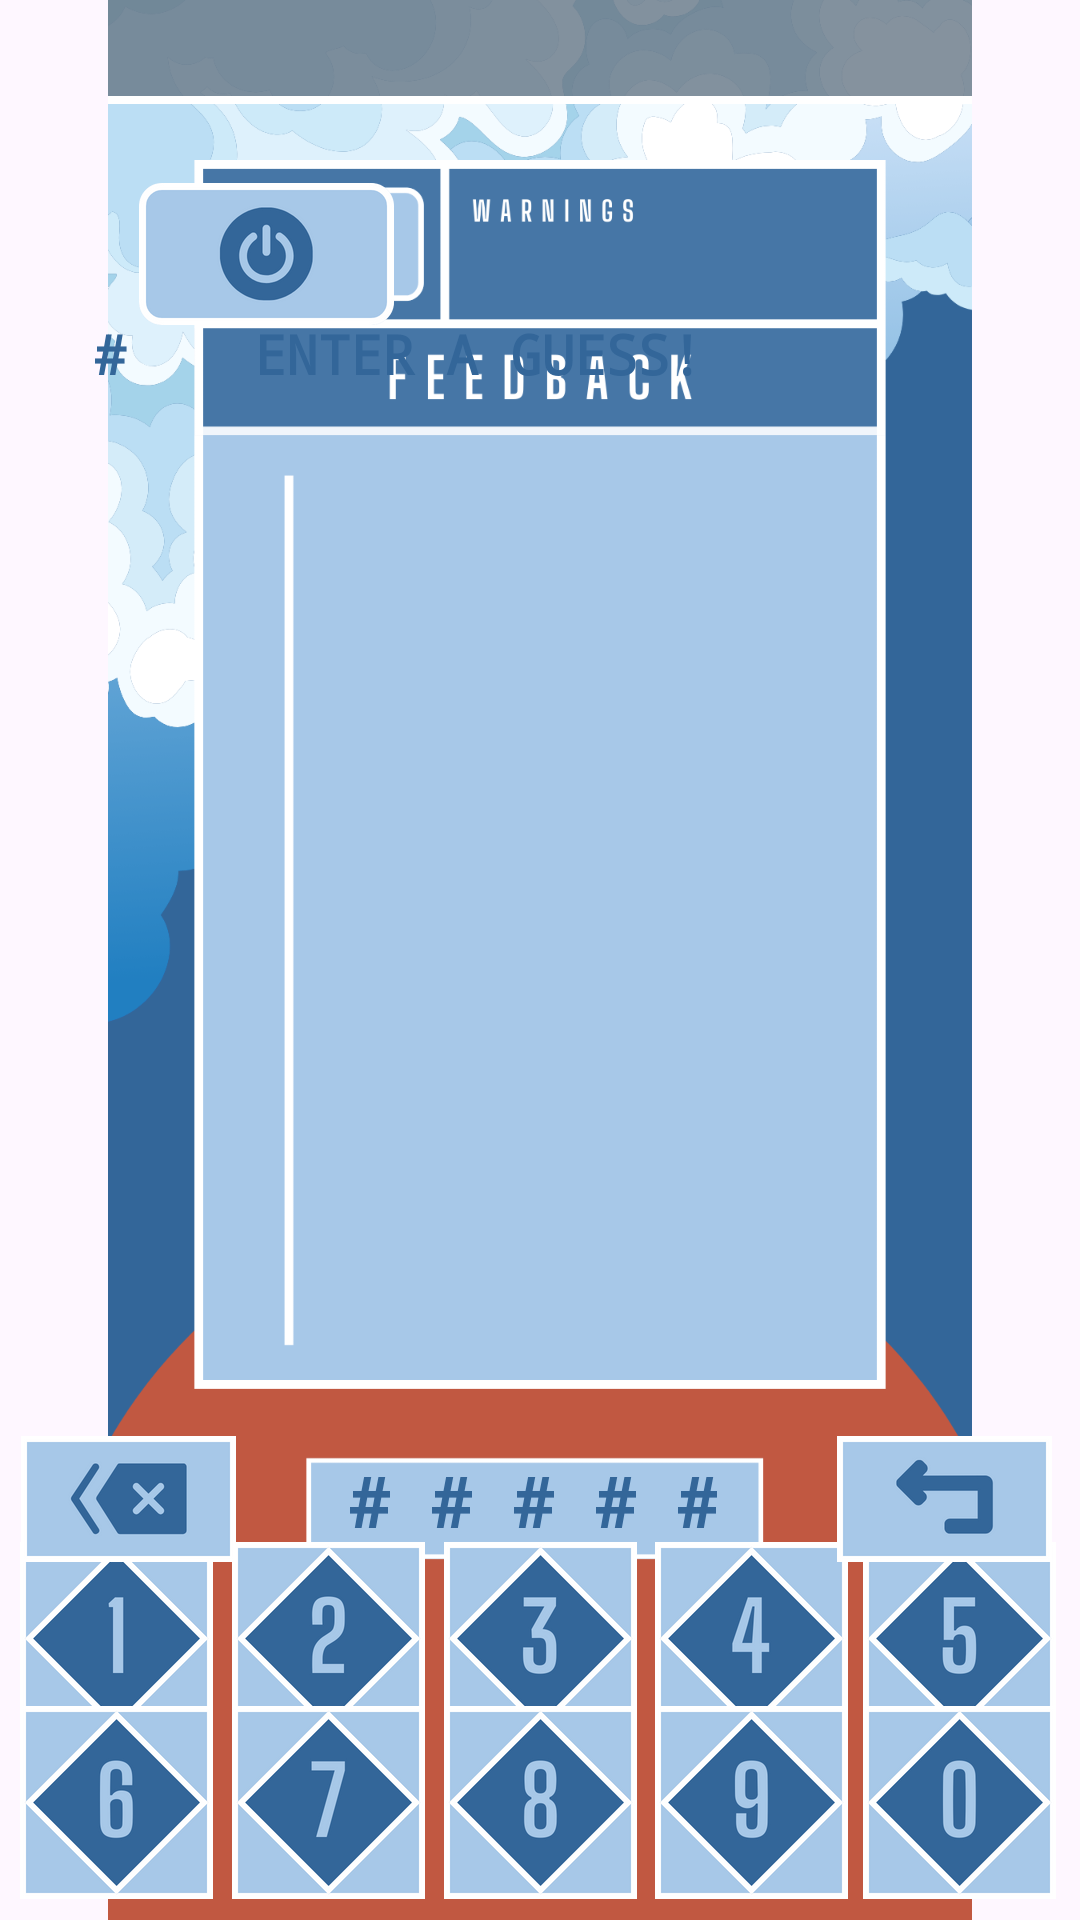

Write the Android layout XML for this screen, with the resource values it uses.
<!-- AndroidManifest.xml: application theme Theme.UItester -->
<!-- res/layout/activity_gameplay.xml -->
<?xml version="1.0" encoding="utf-8"?>
<androidx.constraintlayout.widget.ConstraintLayout xmlns:android="http://schemas.android.com/apk/res/android"
    xmlns:app="http://schemas.android.com/apk/res-auto"
    xmlns:tools="http://schemas.android.com/tools"
    android:layout_width="match_parent"
    android:layout_height="match_parent"
    tools:context=".GameplayActivity">

    <ImageView
        android:id="@+id/imageView3"
        android:layout_width="wrap_content"
        android:layout_height="wrap_content"
        app:layout_constraintBottom_toBottomOf="parent"
        app:layout_constraintEnd_toEndOf="parent"
        app:layout_constraintHorizontal_bias="1.0"
        app:layout_constraintStart_toStartOf="parent"
        app:layout_constraintTop_toTopOf="parent"
        app:layout_constraintVertical_bias="1.0"
        app:srcCompat="@drawable/gameplay_background" />

    <ImageButton
        android:id="@+id/buttonOne"
        android:layout_width="193px"
        android:layout_height="193px"
        android:background="@null"
        android:onClick="addOne"
        android:scaleType="fitCenter"
        app:layout_constraintBottom_toBottomOf="parent"
        app:layout_constraintEnd_toEndOf="parent"
        app:layout_constraintHorizontal_bias="0.022"
        app:layout_constraintStart_toStartOf="parent"
        app:layout_constraintTop_toTopOf="parent"
        app:layout_constraintVertical_bias="0.8926"
        app:srcCompat="@drawable/num_one" />

    <ImageButton
        android:id="@+id/buttonTwo"
        android:layout_width="193px"
        android:layout_height="193px"
        android:background="@null"
        android:onClick="addTwo"
        android:scaleType="fitCenter"
        app:layout_constraintBottom_toBottomOf="parent"
        app:layout_constraintEnd_toEndOf="parent"
        app:layout_constraintHorizontal_bias="0.26205"
        app:layout_constraintStart_toStartOf="parent"
        app:layout_constraintTop_toTopOf="parent"
        app:layout_constraintVertical_bias="0.8926"
        app:srcCompat="@drawable/num_two" />

    <ImageButton
        android:id="@+id/buttonThree"
        android:layout_width="193px"
        android:layout_height="193px"
        android:background="@null"
        android:onClick="addThree"
        android:scaleType="fitCenter"
        app:layout_constraintBottom_toBottomOf="parent"
        app:layout_constraintEnd_toEndOf="parent"
        app:layout_constraintHorizontal_bias="0.50"
        app:layout_constraintStart_toStartOf="parent"
        app:layout_constraintTop_toTopOf="parent"
        app:layout_constraintVertical_bias="0.8926"
        app:srcCompat="@drawable/num_three" />

    <ImageButton
        android:id="@+id/buttonFour"
        android:layout_width="193px"
        android:layout_height="193px"
        android:background="@null"
        android:onClick="addFour"
        android:scaleType="fitCenter"
        app:layout_constraintBottom_toBottomOf="parent"
        app:layout_constraintEnd_toEndOf="parent"
        app:layout_constraintHorizontal_bias="0.739"
        app:layout_constraintStart_toStartOf="parent"
        app:layout_constraintTop_toTopOf="parent"
        app:layout_constraintVertical_bias="0.8926"
        app:srcCompat="@drawable/num_four" />

    <ImageButton
        android:id="@+id/buttonFive"
        android:layout_width="193px"
        android:layout_height="193px"
        android:background="@null"
        android:onClick="addFive"
        android:scaleType="fitCenter"
        app:layout_constraintBottom_toBottomOf="parent"
        app:layout_constraintEnd_toEndOf="parent"
        app:layout_constraintHorizontal_bias="0.9725"
        app:layout_constraintStart_toStartOf="parent"
        app:layout_constraintTop_toTopOf="parent"
        app:layout_constraintVertical_bias="0.8926"
        app:srcCompat="@drawable/num_five" />

    <ImageButton
        android:id="@+id/buttonSix"
        android:layout_width="193px"
        android:layout_height="193px"
        android:background="@null"
        android:onClick="addSix"
        android:scaleType="fitCenter"
        app:layout_constraintBottom_toBottomOf="parent"
        app:layout_constraintEnd_toEndOf="parent"
        app:layout_constraintHorizontal_bias="0.022"
        app:layout_constraintStart_toStartOf="parent"
        app:layout_constraintTop_toTopOf="parent"
        app:layout_constraintVertical_bias="0.9878"
        app:srcCompat="@drawable/num_six" />

    <ImageButton
        android:id="@+id/buttonSeven"
        android:layout_width="193px"
        android:layout_height="193px"
        android:background="@null"
        android:onClick="addSeven"
        android:scaleType="fitCenter"
        app:layout_constraintBottom_toBottomOf="parent"
        app:layout_constraintEnd_toEndOf="parent"
        app:layout_constraintHorizontal_bias="0.26205"
        app:layout_constraintStart_toStartOf="parent"
        app:layout_constraintTop_toTopOf="parent"
        app:layout_constraintVertical_bias="0.9878"
        app:srcCompat="@drawable/num_seven" />

    <ImageButton
        android:id="@+id/buttonEight"
        android:layout_width="193px"
        android:layout_height="193px"
        android:background="@null"
        android:onClick="addEight"
        android:scaleType="fitCenter"
        app:layout_constraintBottom_toBottomOf="parent"
        app:layout_constraintEnd_toEndOf="parent"
        app:layout_constraintHorizontal_bias="0.5"
        app:layout_constraintStart_toStartOf="parent"
        app:layout_constraintTop_toTopOf="parent"
        app:layout_constraintVertical_bias="0.9878"
        app:srcCompat="@drawable/num_eight" />

    <ImageButton
        android:id="@+id/buttonNine"
        android:layout_width="193px"
        android:layout_height="193px"
        android:background="@null"
        android:onClick="addNine"
        android:scaleType="fitCenter"
        app:layout_constraintBottom_toBottomOf="parent"
        app:layout_constraintEnd_toEndOf="parent"
        app:layout_constraintHorizontal_bias="0.739"
        app:layout_constraintStart_toStartOf="parent"
        app:layout_constraintTop_toTopOf="parent"
        app:layout_constraintVertical_bias="0.9878"
        app:srcCompat="@drawable/num_nine" />

    <ImageButton
        android:id="@+id/buttonZero"
        android:layout_width="193px"
        android:layout_height="193px"
        android:background="@null"
        android:onClick="addZero"
        android:scaleType="fitCenter"
        app:layout_constraintBottom_toBottomOf="parent"
        app:layout_constraintEnd_toEndOf="parent"
        app:layout_constraintHorizontal_bias="0.9725"
        app:layout_constraintStart_toStartOf="parent"
        app:layout_constraintTop_toTopOf="parent"
        app:layout_constraintVertical_bias="0.9878"
        app:srcCompat="@drawable/num_zero" />

    <ImageButton
        android:id="@+id/backspaceButton"
        android:layout_width="215px"
        android:layout_height="126px"
        android:background="@null"
        android:onClick="backspace"
        android:scaleType="fitCenter"
        app:layout_constraintBottom_toBottomOf="parent"
        app:layout_constraintEnd_toEndOf="parent"
        app:layout_constraintHorizontal_bias="0.024"
        app:layout_constraintStart_toStartOf="parent"
        app:layout_constraintTop_toTopOf="parent"
        app:layout_constraintVertical_bias="0.8006"
        app:srcCompat="@drawable/backspace" />

    <ImageButton
        android:id="@+id/submitButton"
        android:layout_width="215px"
        android:layout_height="126px"
        android:background="@null"
        android:onClick="submit"
        android:scaleType="fitCenter"
        app:layout_constraintBottom_toBottomOf="parent"
        app:layout_constraintEnd_toEndOf="parent"
        app:layout_constraintHorizontal_bias="0.968"
        app:layout_constraintStart_toStartOf="parent"
        app:layout_constraintTop_toTopOf="parent"
        app:layout_constraintVertical_bias="0.8006"
        app:srcCompat="@drawable/submit" />

    <TextView
        android:id="@+id/guessDisplay"
        android:layout_width="wrap_content"
        android:layout_height="wrap_content"
        android:fontFamily="monospace"
        android:text="# # # # #"
        android:textAlignment="center"
        android:textColor="#336699"
        android:textSize="23dp"
        android:textStyle="bold"
        app:layout_constraintBottom_toBottomOf="parent"
        app:layout_constraintEnd_toEndOf="parent"
        app:layout_constraintHorizontal_bias="0.49"
        app:layout_constraintStart_toStartOf="parent"
        app:layout_constraintTop_toTopOf="parent"
        app:layout_constraintVertical_bias="0.796" />

    <ImageButton
        android:id="@+id/quitButton"
        android:layout_width="255px"
        android:layout_height="142px"
        android:background="@null"
        android:onClick="closeMenu"
        android:scaleType="fitCenter"
        app:layout_constraintBottom_toBottomOf="parent"
        app:layout_constraintEnd_toEndOf="parent"
        app:layout_constraintHorizontal_bias="0.168"
        app:layout_constraintStart_toStartOf="parent"
        app:layout_constraintTop_toTopOf="parent"
        app:layout_constraintVertical_bias="0.103"
        app:srcCompat="@drawable/quit" />

    <TextView
        android:id="@+id/warningDisplay"
        android:layout_width="162dp"
        android:layout_height="40dp"
        android:fontFamily="monospace"
        android:text=""
        android:textAlignment="textStart"
        android:textColor="#C15841"
        android:textSize="10dp"
        android:textStyle="bold"
        app:layout_constraintBottom_toBottomOf="parent"
        app:layout_constraintEnd_toEndOf="parent"
        app:layout_constraintHorizontal_bias="0.696"
        app:layout_constraintStart_toStartOf="parent"
        app:layout_constraintTop_toTopOf="parent"
        app:layout_constraintVertical_bias="0.127" />

    <TextView
        android:id="@+id/correctNumberDisplay"
        android:layout_width="wrap_content"
        android:layout_height="wrap_content"
        android:fontFamily="monospace"
        android:text=""
        android:textAlignment="center"
        android:textColor="@color/white"
        android:textStyle="bold"
        app:layout_constraintBottom_toBottomOf="parent"
        app:layout_constraintEnd_toEndOf="parent"
        app:layout_constraintStart_toStartOf="parent"
        app:layout_constraintTop_toTopOf="parent"
        app:layout_constraintVertical_bias="0.754" />

    <TextView
        android:id="@+id/feedbackText"
        android:layout_width="319dp"
        android:layout_height="410dp"
        android:fontFamily="monospace"
        android:text=" #    ENTER A GUESS!"
        android:textColor="#336699"
        android:textSize="18dp"
        android:textStyle="bold"
        app:layout_constraintBottom_toBottomOf="parent"
        app:layout_constraintEnd_toEndOf="parent"
        app:layout_constraintStart_toStartOf="parent"
        app:layout_constraintTop_toTopOf="parent"
        app:layout_constraintVertical_bias="0.46" />

</androidx.constraintlayout.widget.ConstraintLayout>
<!-- resources referenced by this layout -->
<resources>
  <!-- drawable backspace: png bitmap (drawable, 5279 bytes) -->
  <!-- drawable gameplay_background: png bitmap (drawable, 93963 bytes) -->
  <!-- drawable num_eight: png bitmap (drawable, 7218 bytes) -->
  <!-- drawable num_five: png bitmap (drawable, 6333 bytes) -->
  <!-- drawable num_four: png bitmap (drawable, 5962 bytes) -->
  <!-- drawable num_nine: png bitmap (drawable, 7191 bytes) -->
  <!-- drawable num_one: png bitmap (drawable, 4492 bytes) -->
  <!-- drawable num_seven: png bitmap (drawable, 5729 bytes) -->
  <!-- drawable num_six: png bitmap (drawable, 7152 bytes) -->
  <!-- drawable num_three: png bitmap (drawable, 6580 bytes) -->
  <!-- drawable num_two: png bitmap (drawable, 6602 bytes) -->
  <!-- drawable num_zero: png bitmap (drawable, 6948 bytes) -->
  <!-- drawable quit: png bitmap (drawable, 10460 bytes) -->
  <!-- drawable submit: png bitmap (drawable, 3882 bytes) -->
  <style name="Theme.UItester" parent="Base.Theme.UItester" />
  <style name="Base.Theme.UItester" parent="Theme.Material3.DayNight.NoActionBar">
          <item name="android:windowTranslucentStatus">false</item>
          <item name="android:statusBarColor">@android:color/transparent</item>
  
          <item name="android:animation">@android:anim/bounce_interpolator</item>
      </style>
  <!-- not gathered from this repository: default colours our renderer supplied (Android Studio template values) -->
  <color name="white">#FFFFFFFF</color>
</resources>
